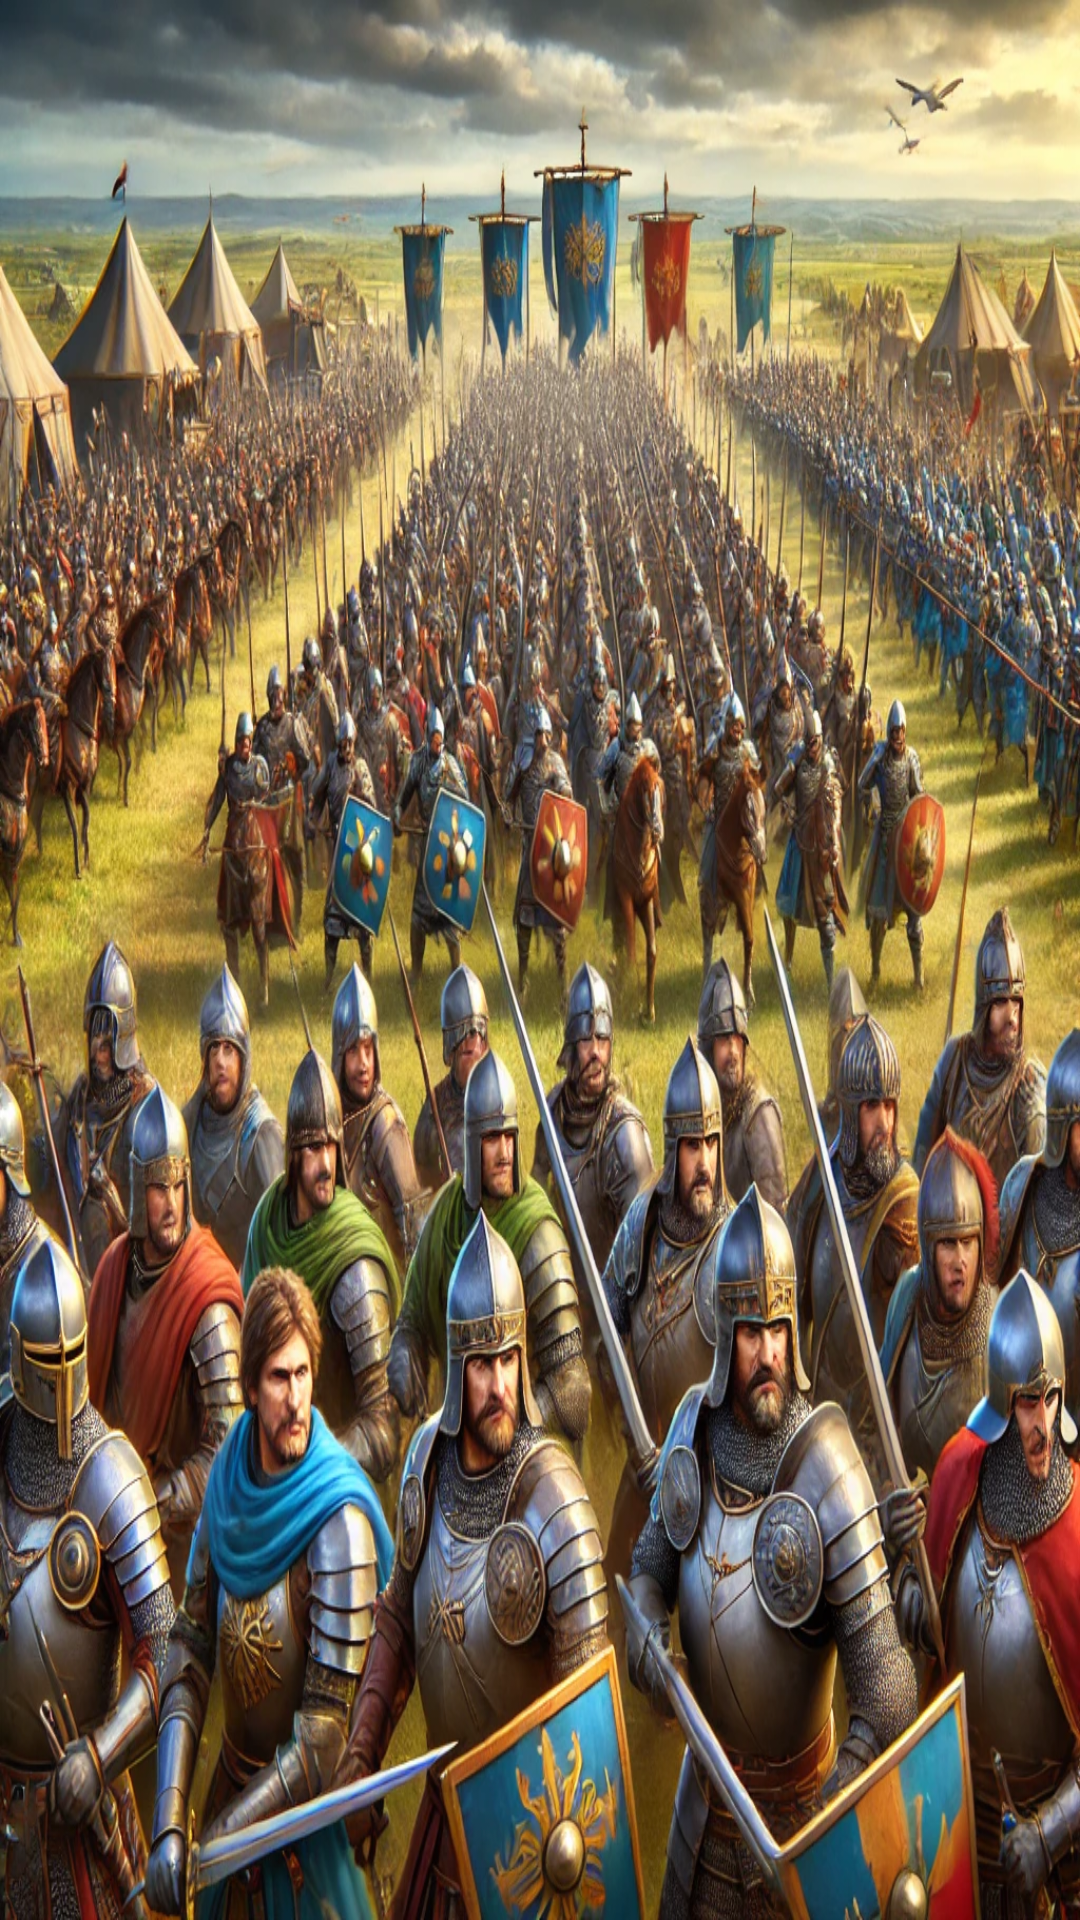

The Android layout XML behind this screen, and the referenced resources:
<!-- AndroidManifest.xml: application theme Theme.AppCompat.Light.DarkActionBar -->
<!-- res/layout/activity_list.xml -->
<?xml version="1.0" encoding="utf-8"?>
<RelativeLayout xmlns:android="http://schemas.android.com/apk/res/android"
    android:layout_width="match_parent"
    android:layout_height="match_parent"
    android:background="@drawable/arkaplann2">

    <ListView
        android:id="@+id/warriorList"
        android:layout_width="match_parent"
        android:layout_height="match_parent"
        android:divider="@android:color/transparent"
        android:dividerHeight="10dp"
        android:padding="16dp" />

</RelativeLayout>
<!-- resources referenced by this layout -->
<resources>
  <!-- drawable arkaplann2: webp bitmap (drawable, 527460 bytes) -->
</resources>
